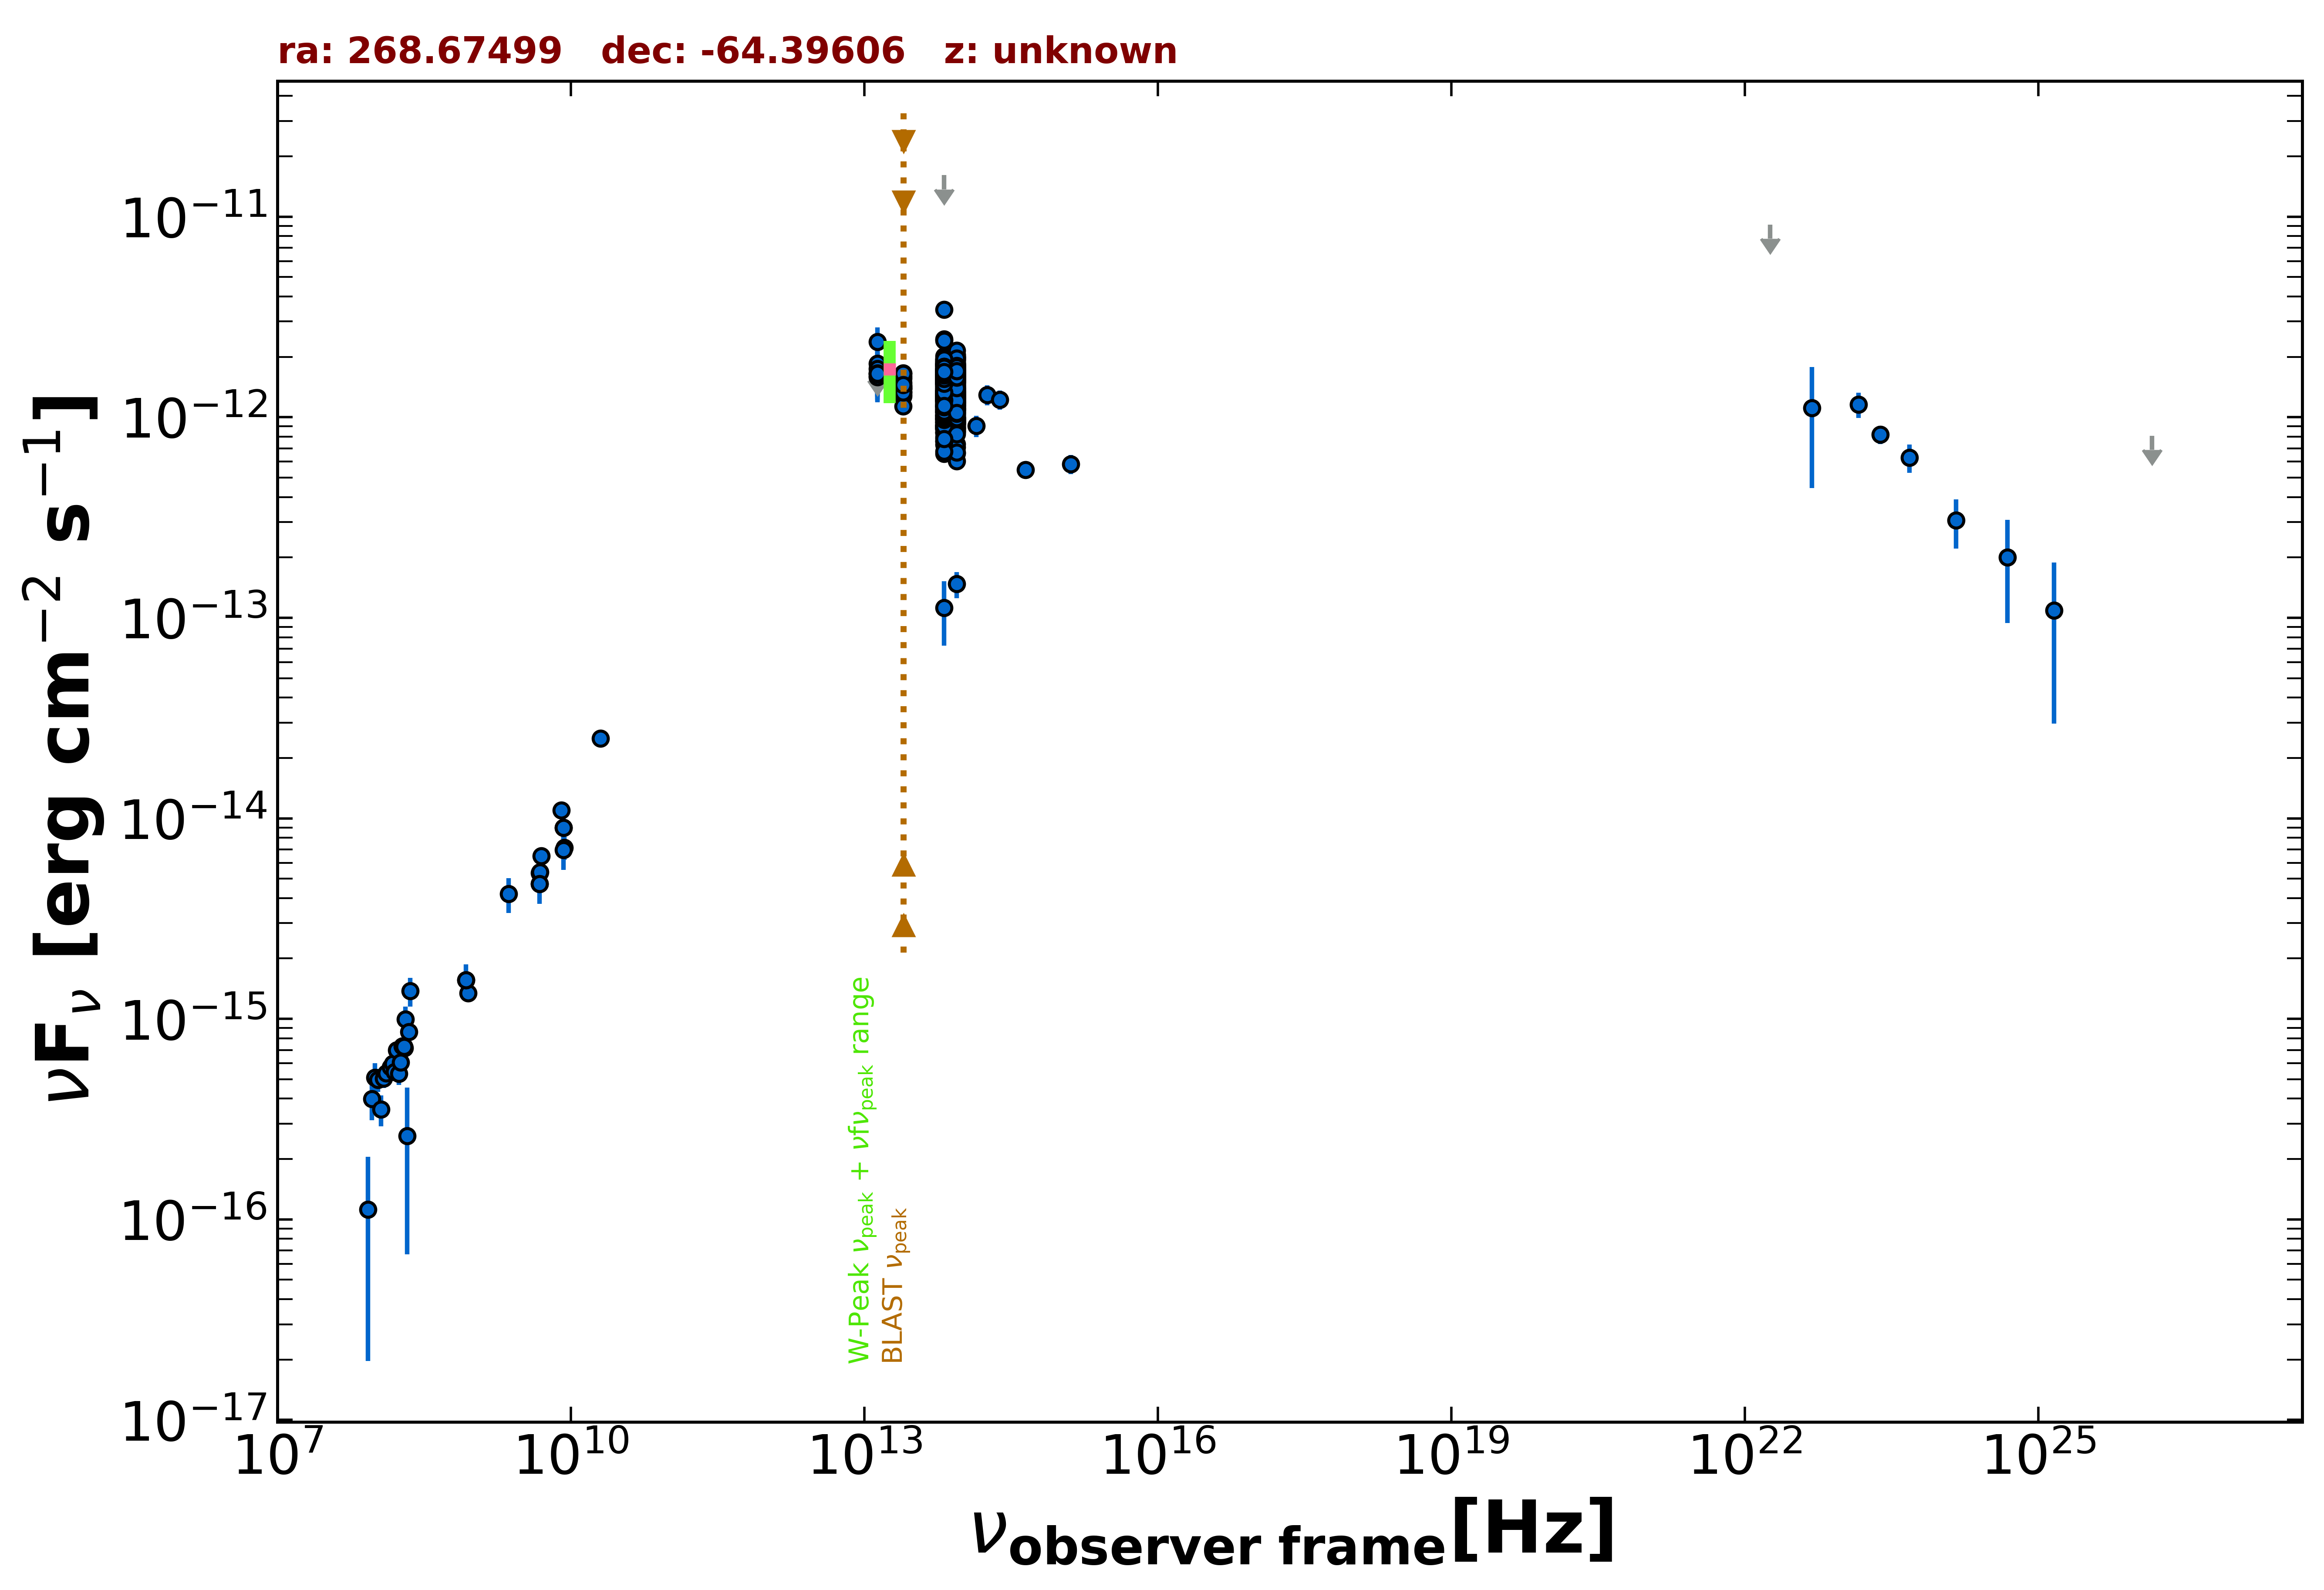

Data behind this chart, as committed beside it:
freq., flux, err_flux, MJD_start, MJD_end, flag, catalog, reference
8.870e+08, 1.342e-15, 9.800e-17, 55000, 55000, , RACS, Hale et al. 2021  PASA  38  e058
8.430e+08, 1.562e-15, 4.800e-17, 55000, 55000, , SUMSS, Manch et al. 2003  MNRAS  342  1117
5.000e+09, 6.500e-15, 3.500e-16, 55000, 55000, , AT20G, Murphy et al. 2010  MNRAS  402  2403
8.000e+09, 1.096e-14, 5.600e-16, 55000, 55000, , AT20G, Murphy et al. 2010  MNRAS  402  2403
2.000e+10, 2.500e-14, 1.200e-15, 55000, 55000, , AT20G, Murphy et al. 2010  MNRAS  402  2403
4.800e+09, 4.704e-15, 3.360e-16, 55000, 55000, , ATPMN, McConnell et al. 2012  MNRAS  422  1527
8.600e+09, 7.138e-15, 9.460e-16, 55000, 55000, , ATPMN, McConnell et al. 2012  MNRAS  422  1527
8.400e+09, 8.996e-15, 0.000e+00, 55000, 55000, , CRATES, Healey et al. 2007  ApJS  171  61
4.800e+09, 5.328e-15, 4.320e-16, 55000, 55000, , PMN, Griffith et al. 1993-1996  VizieR  VIII/…
1.389e+14, 9.046e-13, 1.105e-13, 55000, 55000, , 2MASS, Skrutskie et al. 2006  AJ  131  1163
1.804e+14, 1.291e-12, 1.480e-13, 55000, 55000, , 2MASS, Skrutskie et al. 2006  AJ  131  1163
2.427e+14, 1.224e-12, 1.345e-13, 55000, 55000, , 2MASS, Skrutskie et al. 2006  AJ  131  1163
8.817e+13, 1.483e-12, 4.000e-15, 55000, 55000, , UNWISE, Schlafly et al. 2019  ApJS  240  30
6.517e+13, 1.444e-12, 5.500e-15, 55000, 55000, , UNWISE, Schlafly et al. 2019  ApJS  240  30
8.817e+13, 1.820e-12, 4.150e-14, 55000, 55000, , WISE, Wright et al. 2010  AJ  140  1868
6.517e+13, 1.826e-12, 3.700e-14, 55000, 55000, , WISE, Wright et al. 2010  AJ  140  1868
2.498e+13, 1.428e-12, 4.350e-14, 55000, 55000, , WISE, Wright et al. 2010  AJ  140  1868
1.363e+13, 1.471e-12, 1.465e-13, 55000, 55000, , WISE, Wright et al. 2010  AJ  140  1868
8.817e+13, 7.333e-13, 3.720e-14, 56741, 56741, , NEOWISE, Mainzer et al. 2014  ApJ  792  30
6.517e+13, 7.611e-13, 6.105e-14, 56741, 56741, , NEOWISE, Mainzer et al. 2014  ApJ  792  30
8.817e+13, 9.334e-13, 4.990e-14, 56741, 56741, , NEOWISE, Mainzer et al. 2014  ApJ  792  30
6.517e+13, 8.683e-13, 4.880e-14, 56741, 56741, , NEOWISE, Mainzer et al. 2014  ApJ  792  30
8.817e+13, 9.631e-13, 3.630e-14, 56740, 56740, , NEOWISE, Mainzer et al. 2014  ApJ  792  30
6.517e+13, 9.083e-13, 5.190e-14, 56740, 56740, , NEOWISE, Mainzer et al. 2014  ApJ  792  30
8.817e+13, 8.914e-13, 3.530e-14, 56740, 56740, , NEOWISE, Mainzer et al. 2014  ApJ  792  30
6.517e+13, 9.134e-13, 4.205e-14, 56740, 56740, , NEOWISE, Mainzer et al. 2014  ApJ  792  30
8.817e+13, 9.411e-13, 3.815e-14, 56740, 56740, , NEOWISE, Mainzer et al. 2014  ApJ  792  30
6.517e+13, 8.885e-13, 4.095e-14, 56740, 56740, , NEOWISE, Mainzer et al. 2014  ApJ  792  30
8.817e+13, 9.928e-13, 3.280e-14, 56740, 56740, , NEOWISE, Mainzer et al. 2014  ApJ  792  30
6.517e+13, 9.159e-13, 4.895e-14, 56740, 56740, , NEOWISE, Mainzer et al. 2014  ApJ  792  30
8.817e+13, 9.317e-13, 3.520e-14, 56741, 56741, , NEOWISE, Mainzer et al. 2014  ApJ  792  30
6.517e+13, 8.322e-13, 4.295e-14, 56741, 56741, , NEOWISE, Mainzer et al. 2014  ApJ  792  30
8.817e+13, 9.622e-13, 3.280e-14, 56740, 56740, , NEOWISE, Mainzer et al. 2014  ApJ  792  30
6.517e+13, 8.438e-13, 5.445e-14, 56740, 56740, , NEOWISE, Mainzer et al. 2014  ApJ  792  30
8.817e+13, 9.946e-13, 3.760e-14, 57102, 57102, , NEOWISE, Mainzer et al. 2014  ApJ  792  30
6.517e+13, 8.852e-13, 5.470e-14, 57102, 57102, , NEOWISE, Mainzer et al. 2014  ApJ  792  30
8.817e+13, 9.429e-13, 5.210e-14, 57103, 57103, , NEOWISE, Mainzer et al. 2014  ApJ  792  30
8.817e+13, 9.693e-13, 4.930e-14, 57102, 57102, , NEOWISE, Mainzer et al. 2014  ApJ  792  30
6.517e+13, 1.070e-12, 5.050e-14, 57102, 57102, , NEOWISE, Mainzer et al. 2014  ApJ  792  30
8.817e+13, 9.282e-13, 3.760e-14, 57102, 57102, , NEOWISE, Mainzer et al. 2014  ApJ  792  30
6.517e+13, 8.803e-13, 5.110e-14, 57102, 57102, , NEOWISE, Mainzer et al. 2014  ApJ  792  30
8.817e+13, 9.121e-13, 3.695e-14, 57102, 57102, , NEOWISE, Mainzer et al. 2014  ApJ  792  30
6.517e+13, 9.733e-13, 4.290e-14, 57102, 57102, , NEOWISE, Mainzer et al. 2014  ApJ  792  30
8.817e+13, 9.819e-13, 3.725e-14, 57102, 57102, , NEOWISE, Mainzer et al. 2014  ApJ  792  30
6.517e+13, 1.029e-12, 4.830e-14, 57102, 57102, , NEOWISE, Mainzer et al. 2014  ApJ  792  30
8.817e+13, 1.096e-12, 5.750e-14, 57102, 57102, , NEOWISE, Mainzer et al. 2014  ApJ  792  30
6.517e+13, 9.733e-13, 4.475e-14, 57102, 57102, , NEOWISE, Mainzer et al. 2014  ApJ  792  30
8.817e+13, 9.837e-13, 3.645e-14, 57102, 57102, , NEOWISE, Mainzer et al. 2014  ApJ  792  30
6.517e+13, 9.520e-13, 4.475e-14, 57102, 57102, , NEOWISE, Mainzer et al. 2014  ApJ  792  30
8.817e+13, 1.009e-12, 4.370e-14, 57102, 57102, , NEOWISE, Mainzer et al. 2014  ApJ  792  30
6.517e+13, 9.295e-13, 4.540e-14, 57102, 57102, , NEOWISE, Mainzer et al. 2014  ApJ  792  30
8.817e+13, 6.596e-13, 3.645e-14, 57102, 57102, , NEOWISE, Mainzer et al. 2014  ApJ  792  30
6.517e+13, 6.568e-13, 4.175e-14, 57102, 57102, , NEOWISE, Mainzer et al. 2014  ApJ  792  30
8.817e+13, 9.864e-13, 3.800e-14, 57102, 57102, , NEOWISE, Mainzer et al. 2014  ApJ  792  30
6.517e+13, 1.067e-12, 4.800e-14, 57102, 57102, , NEOWISE, Mainzer et al. 2014  ApJ  792  30
8.817e+13, 9.231e-13, 4.335e-14, 57103, 57103, , NEOWISE, Mainzer et al. 2014  ApJ  792  30
6.517e+13, 9.960e-13, 4.685e-14, 57103, 57103, , NEOWISE, Mainzer et al. 2014  ApJ  792  30
8.817e+13, 8.980e-13, 4.055e-14, 57102, 57102, , NEOWISE, Mainzer et al. 2014  ApJ  792  30
6.517e+13, 1.056e-12, 6.060e-14, 57102, 57102, , NEOWISE, Mainzer et al. 2014  ApJ  792  30
8.817e+13, 9.622e-13, 3.715e-14, 57102, 57102, , NEOWISE, Mainzer et al. 2014  ApJ  792  30
... 635 more rows
